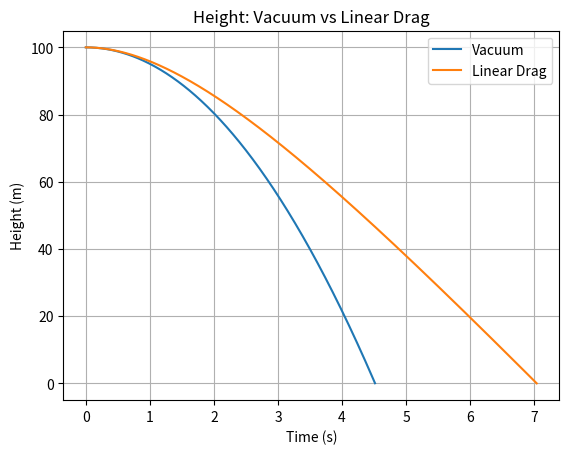
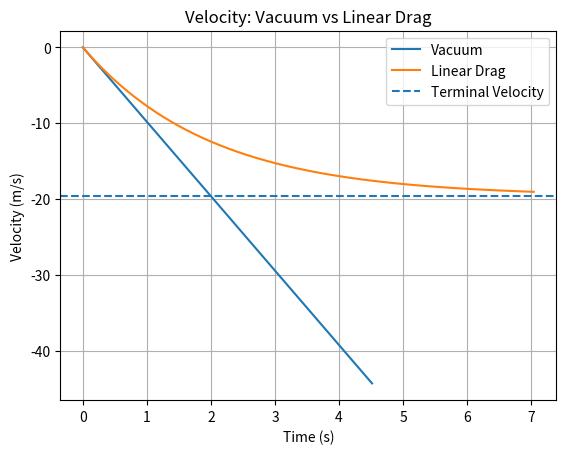

Here is the Python script that generated these plots, in order:
import numpy as np
import matplotlib.pyplot as plt


# =========================
# 基本參數
# =========================

g = 9.81

m = 1.0
b = 0.5

y0 = 100.0
v0 = 0.0

dt = 0.01


# =========================
# 真空解析解
# =========================

t_hit_vacuum = (
    v0 + np.sqrt(v0**2 + 2 * g * y0)
) / g

t_vacuum = np.linspace(
    0,
    t_hit_vacuum,
    500
)

y_vacuum = (
    y0
    + v0 * t_vacuum
    - 0.5 * g * t_vacuum**2
)

v_vacuum = (
    v0
    - g * t_vacuum
)


# =========================
# 線性阻力 Euler
# =========================

t = 0.0
y = y0
v = v0

time_drag = [t]
height_drag = [y]
velocity_drag = [v]


while y > 0:

    a = -g - (b / m) * v

    y = y + v * dt

    v = v + a * dt

    t = t + dt

    time_drag.append(t)
    height_drag.append(y)
    velocity_drag.append(v)


# =========================
# 終端速度
# =========================

v_terminal = -m * g / b


# =========================
# 顯示數值結果
# =========================

print("===== 真空 =====")
print(
    f"落地時間：{t_hit_vacuum:.3f} s"
)

print(
    f"落地速度：{v_vacuum[-1]:.3f} m/s"
)


print("\n===== 線性空氣阻力 =====")
print(
    f"落地時間：約 {t:.3f} s"
)

print(
    f"落地速度：約 {v:.3f} m/s"
)

print(
    f"終端速度：{v_terminal:.3f} m/s"
)


# =========================
# 高度比較
# =========================

plt.figure()

plt.plot(
    t_vacuum,
    y_vacuum,
    label="Vacuum"
)

plt.plot(
    time_drag,
    height_drag,
    label="Linear Drag"
)

plt.xlabel("Time (s)")
plt.ylabel("Height (m)")
plt.title("Height: Vacuum vs Linear Drag")

plt.legend()
plt.grid()


# =========================
# 速度比較
# =========================

plt.figure()

plt.plot(
    t_vacuum,
    v_vacuum,
    label="Vacuum"
)

plt.plot(
    time_drag,
    velocity_drag,
    label="Linear Drag"
)

plt.axhline(
    y=v_terminal,
    linestyle="--",
    label="Terminal Velocity"
)

plt.xlabel("Time (s)")
plt.ylabel("Velocity (m/s)")
plt.title("Velocity: Vacuum vs Linear Drag")

plt.legend()
plt.grid()


plt.show()
